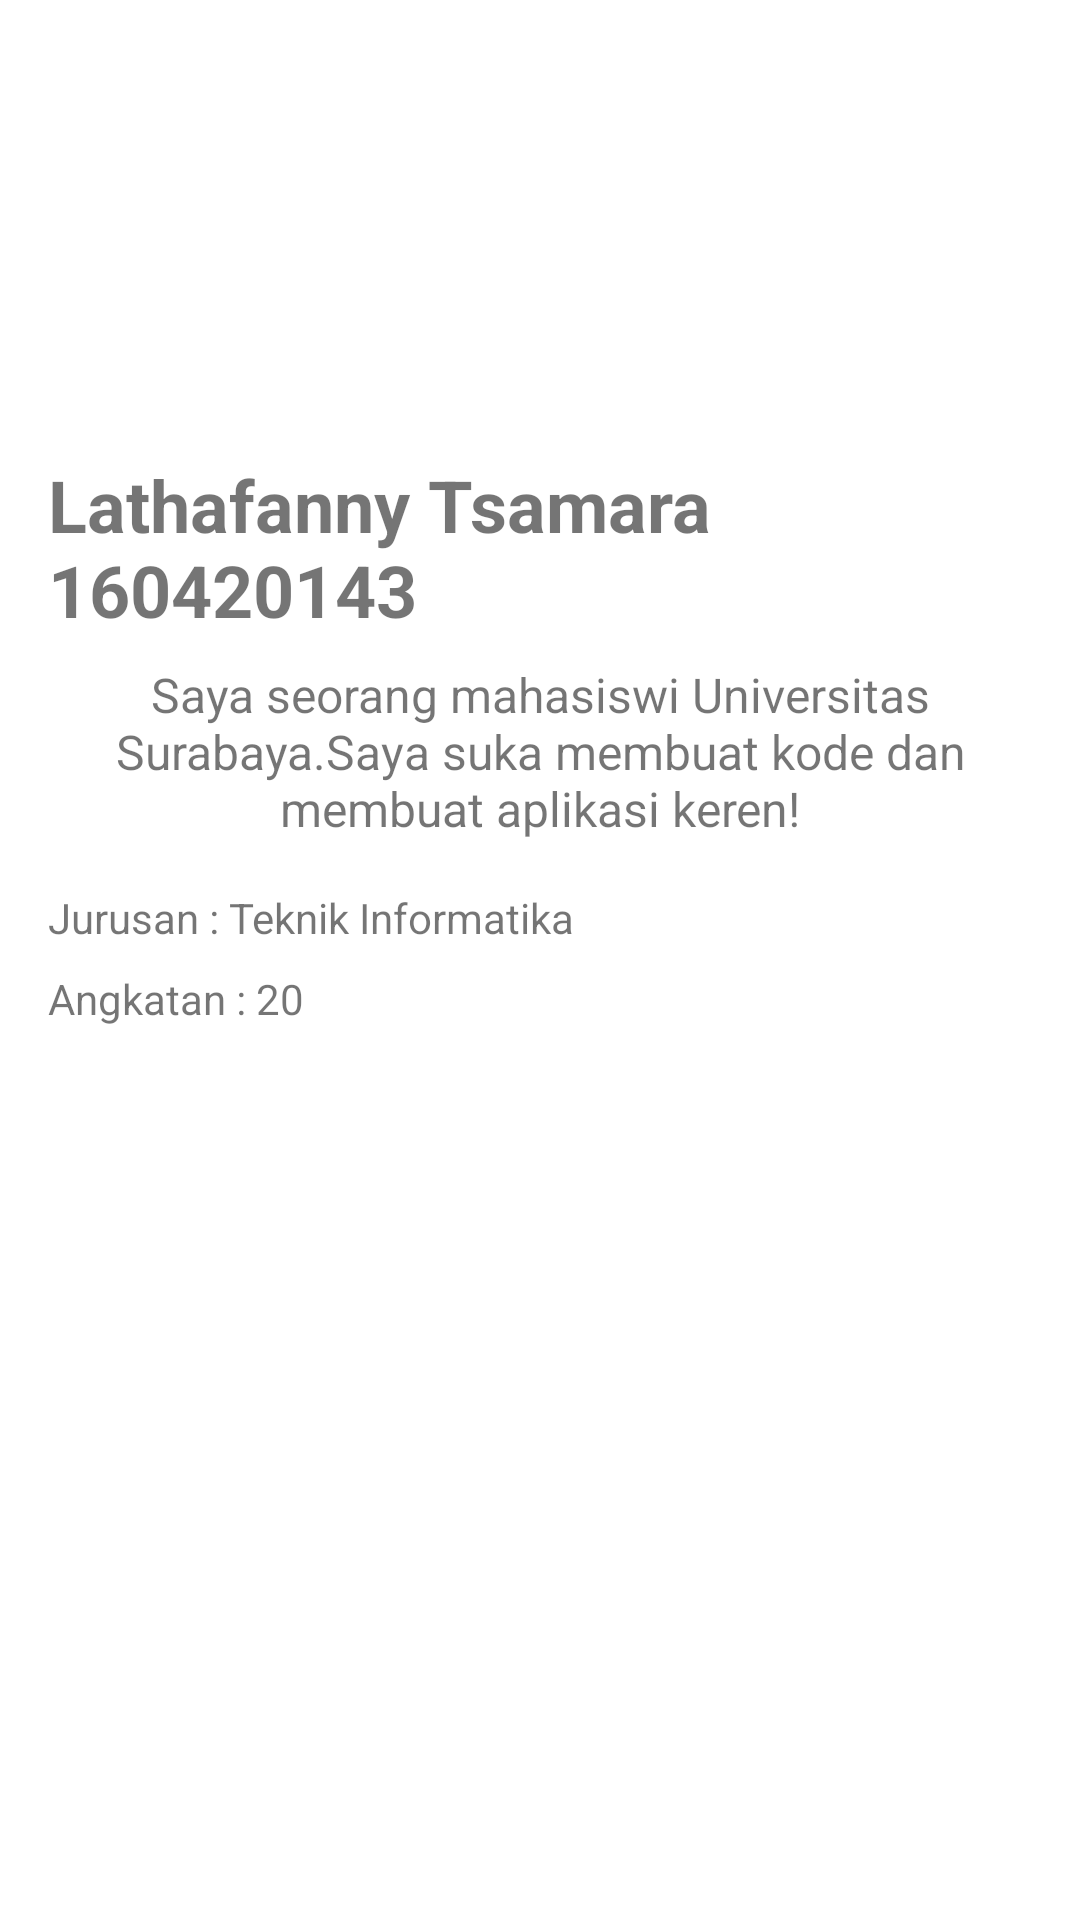

Layout XML and referenced resources for this Android screen:
<!-- AndroidManifest.xml: application theme Theme.UbayaKuliner_160420143 -->
<!-- res/layout/fragment_profile.xml -->
<?xml version="1.0" encoding="utf-8"?>
<androidx.constraintlayout.widget.ConstraintLayout
    xmlns:android="http://schemas.android.com/apk/res/android"
    xmlns:app="http://schemas.android.com/apk/res-auto"
    xmlns:tools="http://schemas.android.com/tools"
    android:layout_width="match_parent"
    android:layout_height="match_parent"
    android:padding="16dp">

    <ImageView
        android:id="@+id/imageViewProfilePicture"
        android:layout_width="120dp"
        android:layout_height="120dp"
        android:src="@drawable/ic_baseline_person_24"
        android:scaleType="centerCrop"
        app:layout_constraintTop_toTopOf="parent"
        app:layout_constraintStart_toStartOf="parent"
        app:layout_constraintEnd_toEndOf="parent"
        app:layout_constraintBottom_toTopOf="@+id/textViewName"/>

    <TextView
        android:id="@+id/textViewName"
        android:layout_width="wrap_content"
        android:layout_height="wrap_content"
        android:layout_marginTop="16dp"
        android:text="Lathafanny Tsamara 160420143"
        android:textSize="24sp"
        android:textStyle="bold"
        app:layout_constraintEnd_toEndOf="parent"
        app:layout_constraintStart_toStartOf="parent"
        app:layout_constraintTop_toBottomOf="@+id/imageViewProfilePicture" />

    <TextView
        android:id="@+id/textViewBio"
        android:layout_width="wrap_content"
        android:layout_height="wrap_content"
        android:layout_marginTop="8dp"
        android:text="Saya seorang mahasiswi Universitas Surabaya.Saya suka membuat kode dan membuat aplikasi keren!"
        android:textAlignment="center"
        android:textSize="16sp"
        app:layout_constraintEnd_toEndOf="parent"
        app:layout_constraintStart_toStartOf="parent"
        app:layout_constraintTop_toBottomOf="@+id/textViewName" />

    <TextView
        android:id="@+id/textView7"
        android:layout_width="wrap_content"
        android:layout_height="19dp"
        android:layout_marginTop="16dp"
        android:text="Jurusan : Teknik Informatika"
        app:layout_constraintStart_toStartOf="@+id/textViewBio"
        app:layout_constraintTop_toBottomOf="@+id/textViewBio" />

    <TextView
        android:id="@+id/textView17"
        android:layout_width="wrap_content"
        android:layout_height="19dp"
        android:layout_marginTop="8dp"
        android:text="Angkatan : 20"
        app:layout_constraintStart_toStartOf="@+id/textView7"
        app:layout_constraintTop_toBottomOf="@+id/textView7" />


</androidx.constraintlayout.widget.ConstraintLayout>
<!-- resources referenced by this layout -->
<resources>
  <style name="Theme.UbayaKuliner_160420143" parent="Theme.MaterialComponents.DayNight.DarkActionBar">
          
          <item name="colorPrimary">@color/purple_500</item>
          <item name="colorPrimaryVariant">@color/purple_700</item>
          <item name="colorOnPrimary">@color/white</item>
          
          <item name="colorSecondary">@color/teal_200</item>
          <item name="colorSecondaryVariant">@color/teal_700</item>
          <item name="colorOnSecondary">@color/black</item>
          
          <item name="android:statusBarColor">?attr/colorPrimaryVariant</item>
          
      </style>
  <color name="purple_500">#FF6200EE</color>
  <color name="purple_700">#FF3700B3</color>
  <color name="white">#FFFFFFFF</color>
  <color name="teal_200">#03DAC5</color>
  <color name="teal_700">#FF018786</color>
  <color name="black">#41AAAA</color>
</resources>
